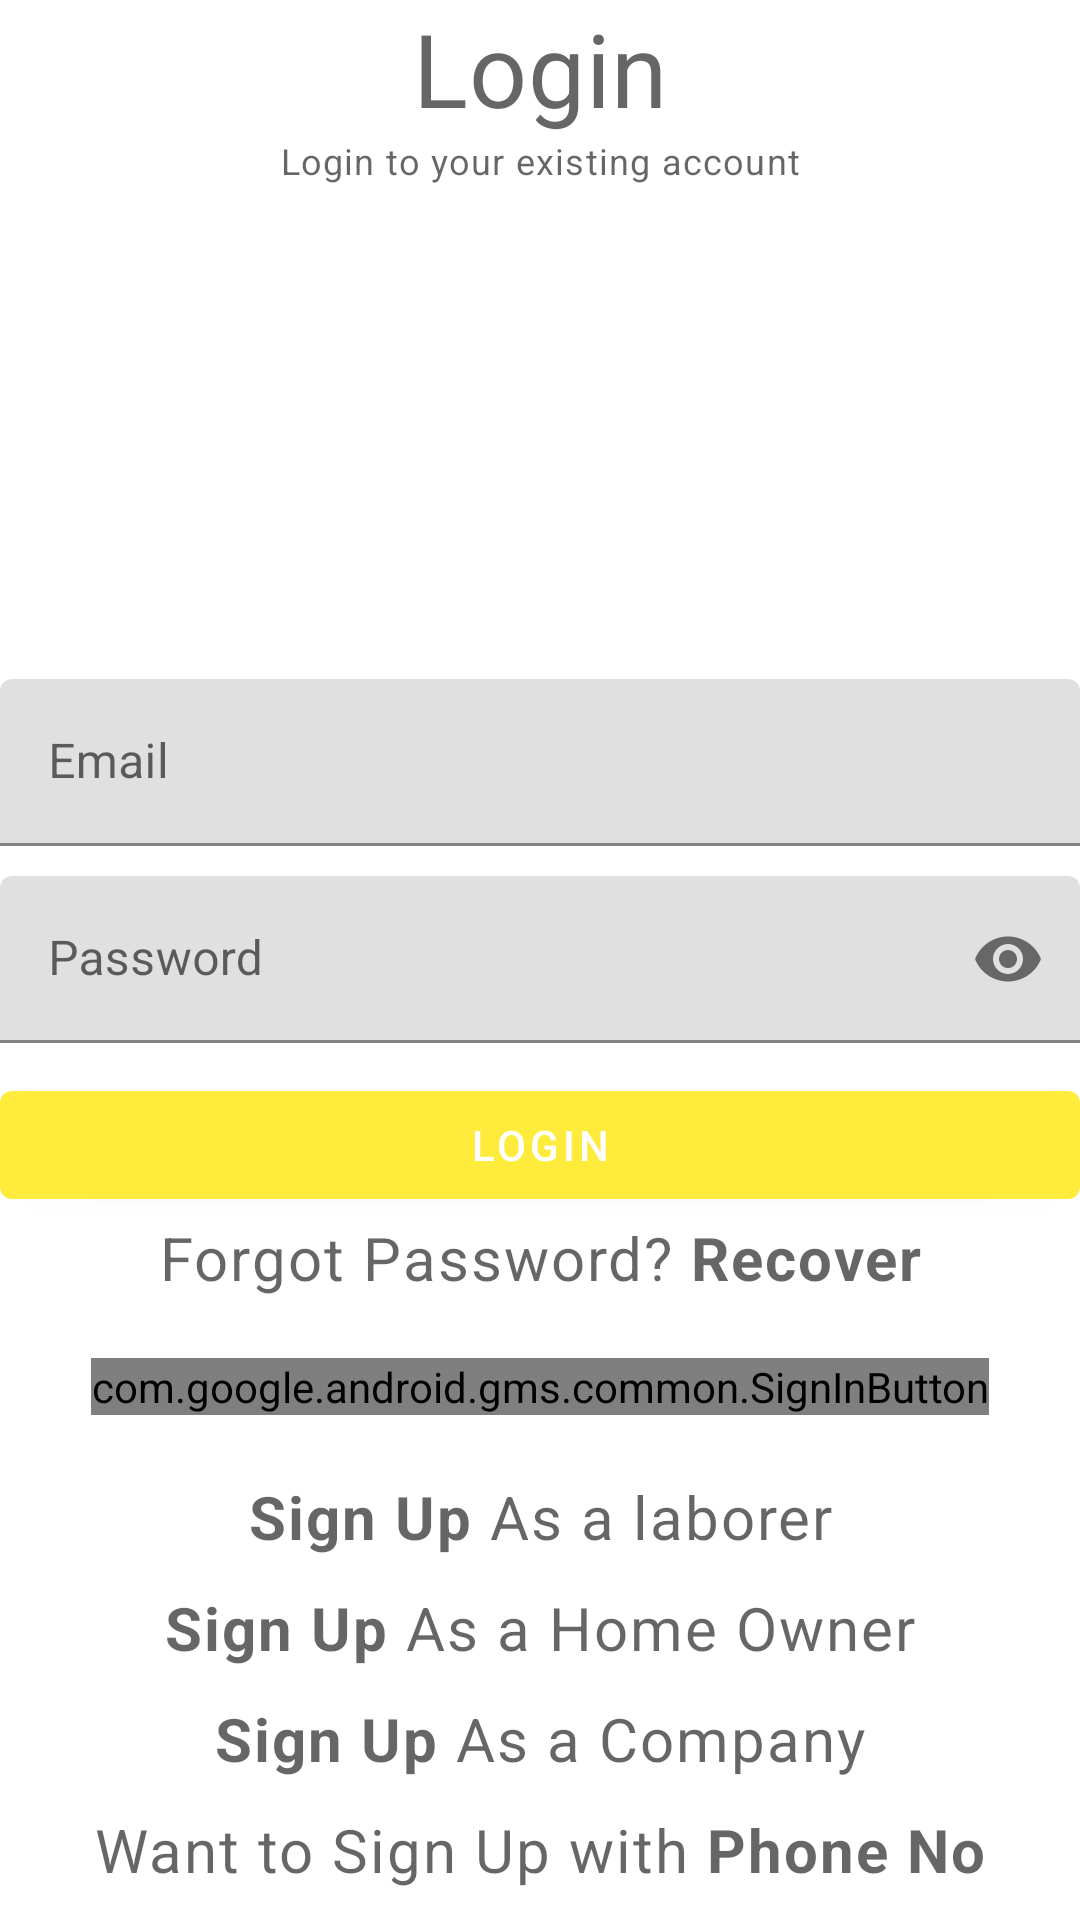

Write the Android layout XML for this screen, with the resource values it uses.
<!-- AndroidManifest.xml: application theme Theme.MyApplication -->
<!-- res/layout/activity_login.xml -->
<?xml version="1.0" encoding="utf-8"?>
<RelativeLayout xmlns:android="http://schemas.android.com/apk/res/android"
    xmlns:app="http://schemas.android.com/apk/res-auto"
    xmlns:tools="http://schemas.android.com/tools"
    android:layout_width="match_parent"
    android:layout_height="match_parent"
    tools:context=".LoginActivity">

    <TextView
        android:id="@+id/titleLabel"
        android:layout_width="match_parent"
        android:layout_height="wrap_content"
        android:text="Login"
        android:textAlignment="center"
        style="@style/TextAppearance.MaterialComponents.Headline4"/>

    <TextView
        android:id="@+id/descriptionLabel"
        android:layout_width="match_parent"
        android:layout_height="wrap_content"
        android:layout_below="@+id/titleLabel"
        android:text="Login to your existing account"
        android:textAlignment="center"
        style="@style/TextAppearance.MaterialComponents.Caption"/>

    <ImageView
        android:layout_below="@+id/descriptionLabel"
        android:layout_width="250dp"
        android:layout_height="180dp"
        android:src="@drawable/builder"
        android:layout_centerHorizontal="true"
        android:layout_marginBottom="20dp" />

    
    <com.google.android.material.textfield.TextInputLayout
        android:id="@+id/emailTitle"
        android:layout_above="@+id/passwordTitle"
        android:layout_marginBottom="10dp"
        android:layout_width="match_parent"
        android:layout_height="wrap_content">

        <EditText
            android:id="@+id/emailEt"
            android:layout_width="match_parent"
            android:layout_height="wrap_content"
            android:hint="Email"
            android:inputType="textEmailAddress">

        </EditText>
    </com.google.android.material.textfield.TextInputLayout>

    
    <com.google.android.material.textfield.TextInputLayout
        android:id="@+id/passwordTitle"
        app:passwordToggleEnabled="true"
        android:layout_width="match_parent"
        android:layout_centerInParent="true"
        android:layout_height="wrap_content">

        <EditText
            android:id="@+id/passwordEt"
            android:layout_width="match_parent"
            android:layout_height="wrap_content"
            android:hint="Password"
            android:inputType="textPassword">

        </EditText>
    </com.google.android.material.textfield.TextInputLayout>

    
    <Button
        android:id="@+id/loginBtn"
        android:layout_width="match_parent"
        android:text="Login"
        android:layout_marginTop="10dp"
        android:layout_below="@+id/passwordTitle"
        android:layout_height="wrap_content"/>

    <com.google.android.gms.common.SignInButton
        android:layout_height="wrap_content"
        android:id="@+id/googleSignIn"
        android:layout_width="wrap_content"
        android:layout_centerHorizontal="true"
        android:layout_below="@+id/forgotPassword">

    </com.google.android.gms.common.SignInButton>

    <TextView
        android:layout_below="@id/loginBtn"
        android:id="@+id/forgotPassword"
        android:layout_width="match_parent"
        android:layout_height="wrap_content"
        android:text="@string/forgot_password_recover"
        android:textAlignment="center"
        android:textSize="20sp"
        android:layout_marginBottom="20dp"
        style="@style/TextAppearance.MaterialComponents.Caption">
    </TextView>


    <TextView
        android:layout_above="@+id/haveAccountHomeOwner"
        android:id="@+id/haveAccountLaborer"
        android:layout_width="match_parent"
        android:layout_height="wrap_content"
        android:text="@string/sign_up_as_a_laborer"
        android:textAlignment="center"
        android:textSize="20sp"
        android:layout_marginBottom="10dp"
        style="@style/TextAppearance.MaterialComponents.Caption">
    </TextView>
    <TextView
        android:layout_above="@+id/haveAccountCompany"
        android:id="@+id/haveAccountHomeOwner"
        android:layout_width="match_parent"
        android:layout_height="wrap_content"
        android:text="@string/sign_up_as_a_homeowner"
        android:textAlignment="center"
        android:textSize="20sp"
        android:layout_marginBottom="10dp"
        style="@style/TextAppearance.MaterialComponents.Caption">
    </TextView>
    <TextView
        android:layout_above="@+id/otpVerification"
        android:id="@+id/haveAccountCompany"
        android:layout_width="match_parent"
        android:layout_height="wrap_content"
        android:text="@string/sign_up_as_a_company"
        android:textAlignment="center"
        android:textSize="20sp"
        android:layout_marginBottom="10dp"
        style="@style/TextAppearance.MaterialComponents.Caption">
    </TextView>


    <TextView
        android:id="@+id/otpVerification"
        android:layout_width="match_parent"
        android:layout_height="wrap_content"
        android:textSize="20sp"
        android:layout_marginBottom="10dp"
        android:text="@string/want_to_sign_up_with_phone_no"
        android:layout_alignParentBottom="true"
        android:textAlignment="center"
        style="@style/TextAppearance.MaterialComponents.Caption">
    </TextView>
</RelativeLayout>
<!-- resources referenced by this layout -->
<resources>
  <string name="forgot_password_recover">Forgot Password? <b>Recover</b></string>
  <string name="sign_up_as_a_company"><b>Sign Up</b> As a Company</string>
  <string name="sign_up_as_a_homeowner"><b>Sign Up</b> As a Home Owner</string>
  <string name="sign_up_as_a_laborer"><b>Sign Up</b> As a laborer</string>
  <string name="want_to_sign_up_with_phone_no">Want to Sign Up with <b>Phone No</b></string>
  <style name="Theme.MyApplication" parent="Theme.MaterialComponents.DayNight.DarkActionBar">
          
          <item name="colorPrimary">@color/yellow_500</item>
          <item name="colorPrimaryVariant">@color/yellow_700</item>
          <item name="colorOnPrimary">@color/white</item>
          
          <item name="colorSecondary">@color/teal_200</item>
          <item name="colorSecondaryVariant">@color/teal_700</item>
          <item name="colorOnSecondary">@color/black</item>
          
          <item name="android:statusBarColor" tools:targetApi="l">?attr/colorPrimaryVariant</item>
          
      </style>
  <color name="yellow_500">#FFEB3B</color>
  <color name="yellow_700">#FBC02D</color>
  <color name="white">#FFFFFFFF</color>
  <color name="teal_200">#FF03DAC5</color>
  <color name="teal_700">#FF018786</color>
  <color name="black">#FF000000</color>
</resources>
